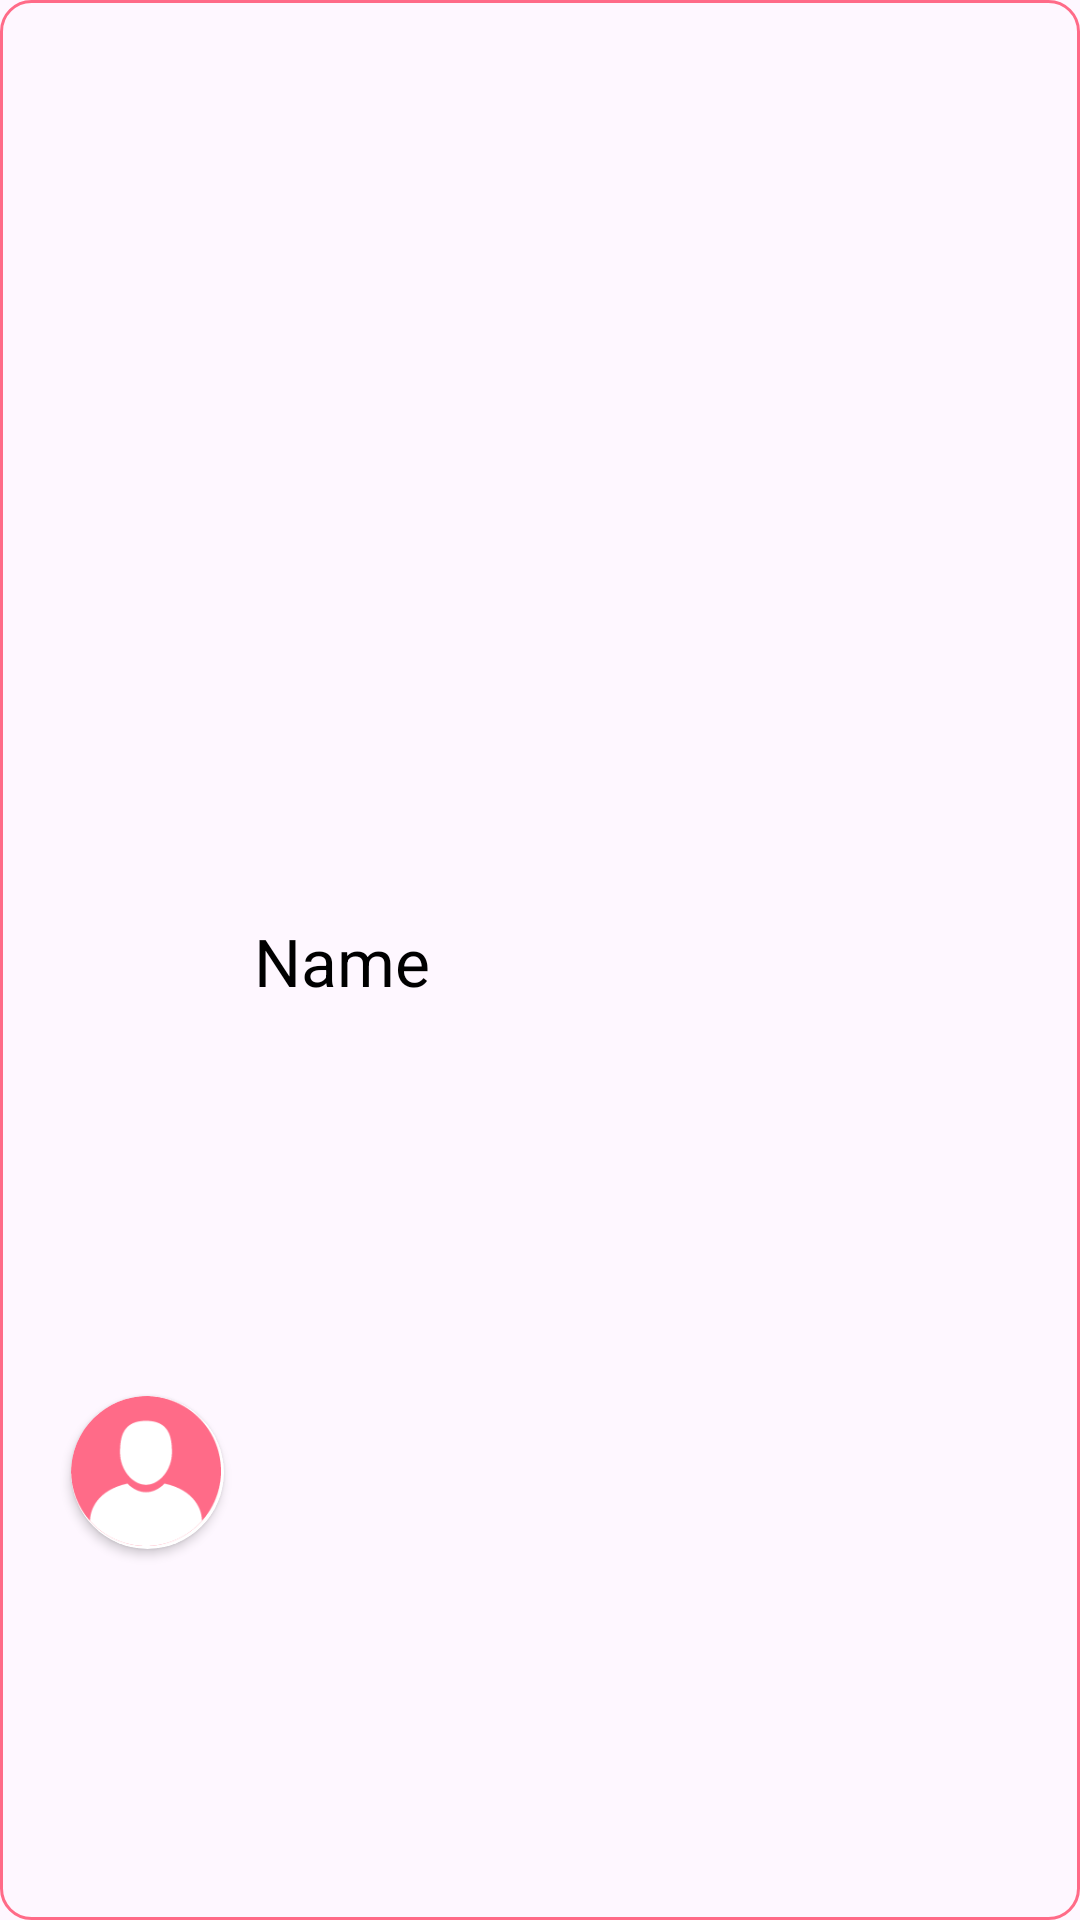

Layout XML and referenced resources for this Android screen:
<!-- AndroidManifest.xml: application theme Theme.SHE -->
<!-- res/layout/user_chat_item.xml -->
<?xml version="1.0" encoding="utf-8"?>
<androidx.constraintlayout.widget.ConstraintLayout xmlns:android="http://schemas.android.com/apk/res/android"
    xmlns:app="http://schemas.android.com/apk/res-auto"
    xmlns:tools="http://schemas.android.com/tools"
    android:layout_width="match_parent"
    android:layout_height="wrap_content"
    android:gravity="center_vertical"
    android:layout_margin="13dp"
    android:background="@drawable/rounded_corners">


    <androidx.cardview.widget.CardView
        android:id="@+id/cardViewProfilePic"
        android:layout_width="51dp"
        android:layout_height="51dp"
        android:layout_margin="10dp"
        app:cardCornerRadius="60dp"

        app:layout_constraintBottom_toBottomOf="parent"
        app:layout_constraintEnd_toEndOf="parent"
        app:layout_constraintHorizontal_bias="0.047"
        app:layout_constraintStart_toStartOf="parent"
        app:layout_constraintTop_toTopOf="parent"
        app:layout_constraintVertical_bias="0.8">

        <ImageView
            android:id="@+id/imageViewUserProfile"
            android:layout_width="50dp"
            android:layout_height="50dp"
            app:srcCompat="@drawable/user_1" />
    </androidx.cardview.widget.CardView>

    <TextView
        android:id="@+id/username"
        android:layout_width="0dp"
        android:layout_height="29dp"
        android:layout_gravity="center_vertical"
        android:layout_marginStart="10dp"
        android:layout_marginEnd="20dp"
        android:layout_toEndOf="@+id/cardViewProfilePic"
        android:text="Name"
        android:textColor="@color/black"
        android:textSize="22sp"
        app:layout_constraintBottom_toBottomOf="parent"
        app:layout_constraintEnd_toEndOf="parent"
        app:layout_constraintHorizontal_bias="1.0"
        app:layout_constraintStart_toEndOf="@+id/cardViewProfilePic"
        app:layout_constraintTop_toTopOf="parent" />


</androidx.constraintlayout.widget.ConstraintLayout>
<!-- resources referenced by this layout -->
<resources>
  <color name="black">#FF000000</color>
  <!-- drawable rounded_corners (drawable) -->
  <?xml version="1.0" encoding="utf-8"?>
  <shape xmlns:android="http://schemas.android.com/apk/res/android"
      android:shape="rectangle">
      <stroke android:width="1dp"
          android:color="@color/pink"></stroke>
      <corners android:radius="10dp"></corners>
  
  </shape>
  <!-- drawable user_1: png bitmap (drawable, 5455 bytes) -->
  <style name="Theme.SHE" parent="Base.Theme.SHE" />
  <color name="pink">#ff6b88</color>
  <style name="Base.Theme.SHE" parent="Theme.Material3.DayNight.NoActionBar">
          
          
      </style>
</resources>
